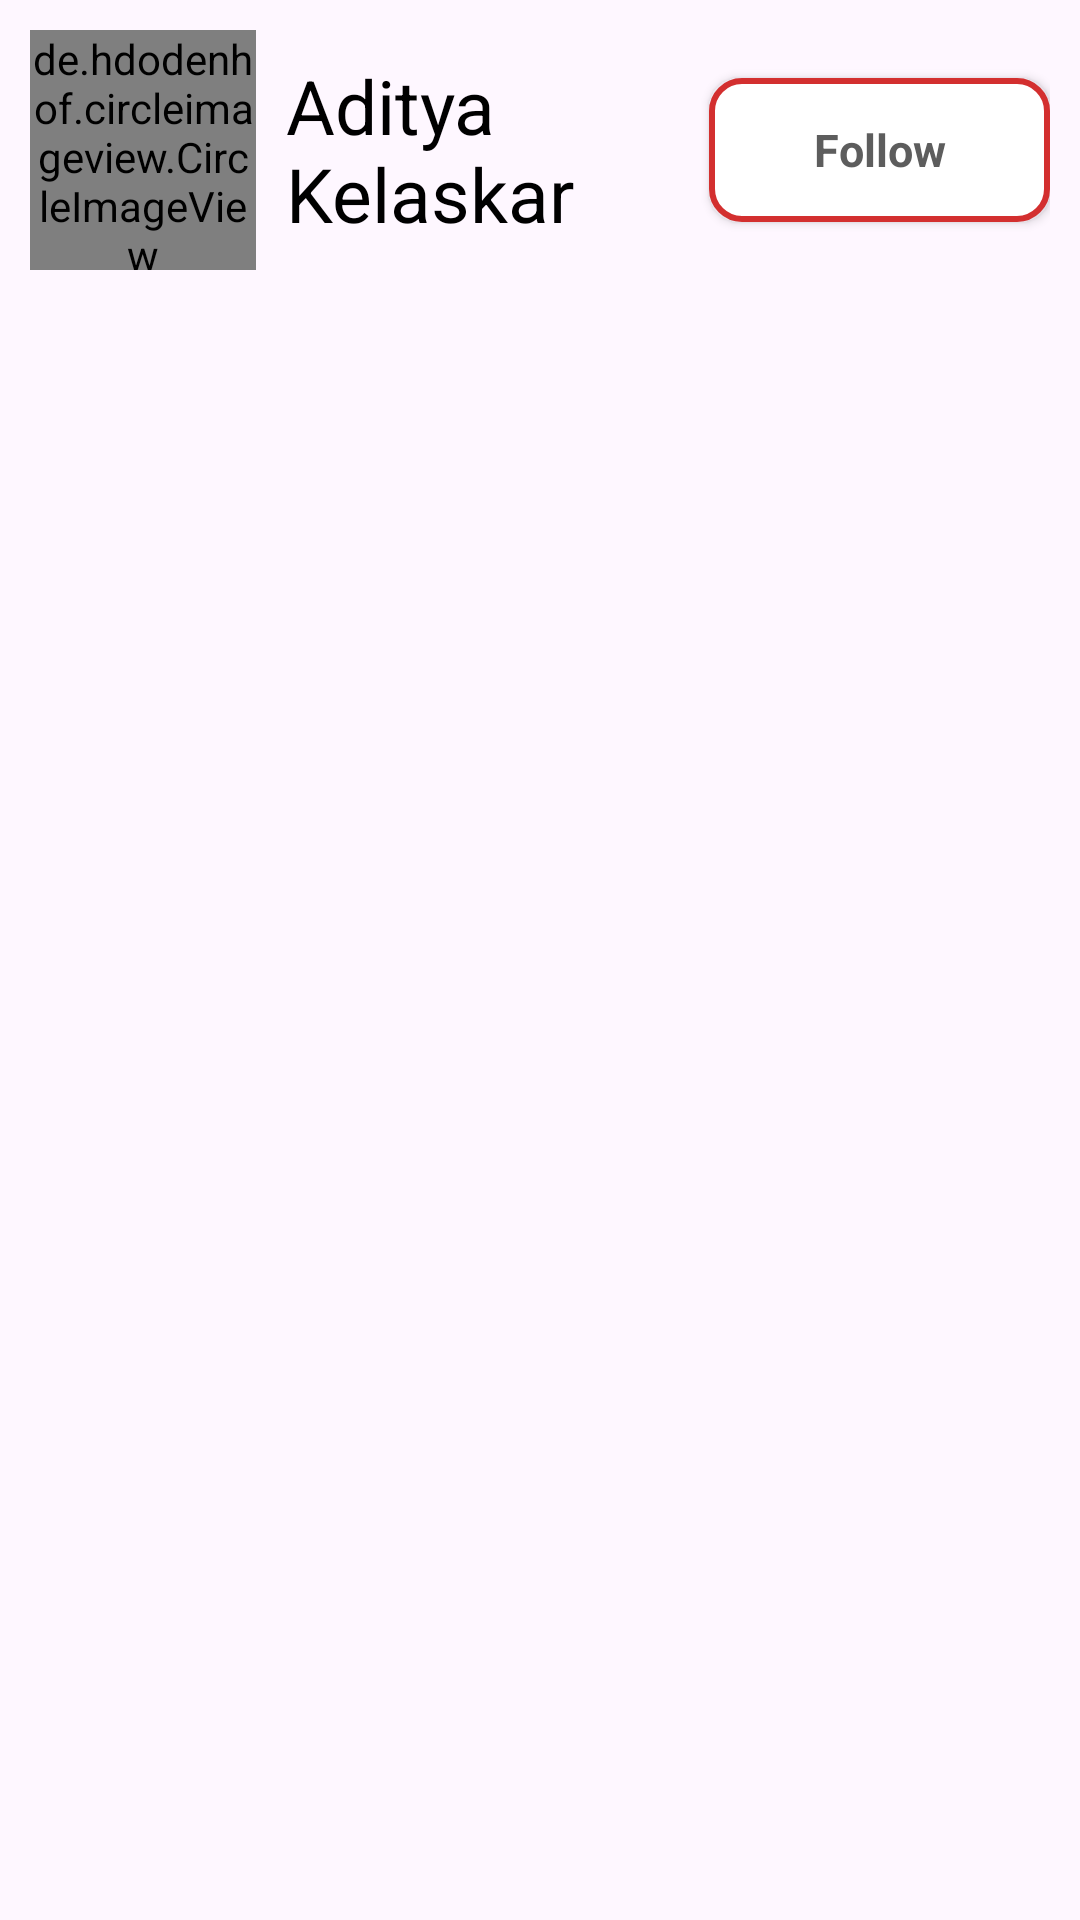

The Android layout XML behind this screen, and the referenced resources:
<!-- AndroidManifest.xml: application theme Theme.InstagramClone -->
<!-- res/layout/search_row_design.xml -->
<?xml version="1.0" encoding="utf-8"?>
<androidx.constraintlayout.widget.ConstraintLayout
    xmlns:android="http://schemas.android.com/apk/res/android"
    xmlns:app="http://schemas.android.com/apk/res-auto"
    android:layout_width="match_parent"
    android:layout_height="wrap_content">
    <androidx.appcompat.widget.LinearLayoutCompat
        app:layout_constraintTop_toTopOf="parent"
        android:layout_width="match_parent"
        android:layout_height="wrap_content"
        android:orientation="horizontal"
        app:layout_constraintBottom_toBottomOf="parent"
        app:layout_constraintLeft_toLeftOf="parent"
        app:layout_constraintRight_toRightOf="parent"
        app:layout_constraintVertical_bias="0"
        android:padding="10dp">
        <de.hdodenhof.circleimageview.CircleImageView
            android:id="@+id/searchProfileImage"
            android:layout_width="0dp"
            android:layout_height="80dp"
            android:layout_weight="1"
            android:src="@drawable/profile">
        </de.hdodenhof.circleimageview.CircleImageView>
        <androidx.appcompat.widget.AppCompatTextView
            android:id="@+id/searchProfileName"
            android:layout_width="0dp"
            android:layout_height="match_parent"
            android:layout_weight="2"
            android:text="Aditya Kelaskar"
            android:gravity="center_vertical"
            android:textSize="25sp"
            android:textAppearance="@color/black"
            android:textColor="@color/black"
            android:paddingStart="10dp">
        </androidx.appcompat.widget.AppCompatTextView>
        <androidx.appcompat.widget.AppCompatButton
            android:id="@+id/followButton"
            android:layout_width="0dp"
            android:layout_height="wrap_content"
            android:layout_weight="1.5"
            android:layout_gravity="center"
            android:text="Follow"
            android:textColor="#5D5D5D"
            android:textAppearance="@color/black"
            android:textSize="15sp"
            android:textStyle="bold"
            android:textAlignment="center"
            android:background="@drawable/button_background">
        </androidx.appcompat.widget.AppCompatButton>
    </androidx.appcompat.widget.LinearLayoutCompat>
</androidx.constraintlayout.widget.ConstraintLayout>
<!-- resources referenced by this layout -->
<resources>
  <!-- drawable button_background (drawable) -->
  <?xml version="1.0" encoding="utf-8"?>
  <selector xmlns:android="http://schemas.android.com/apk/res/android">
      <item>
          <shape
              android:shape="rectangle">
              <solid android:color="@color/white">
              </solid>
              <stroke android:width="2dp"
                  android:color="#D32F2F">
              </stroke>
              <corners
                  android:radius="10dp">
              </corners>
          </shape>
      </item>
  </selector>
  <style name="Theme.InstagramClone" parent="Base.Theme.InstagramClone" />
  <style name="Base.Theme.InstagramClone" parent="Theme.Material3.DayNight.NoActionBar">
          
          
      </style>
  <!-- not gathered from this repository: default colours our renderer supplied (Android Studio template values) -->
  <color name="black">#FF000000</color>
  <color name="white">#FFFFFFFF</color>
</resources>
